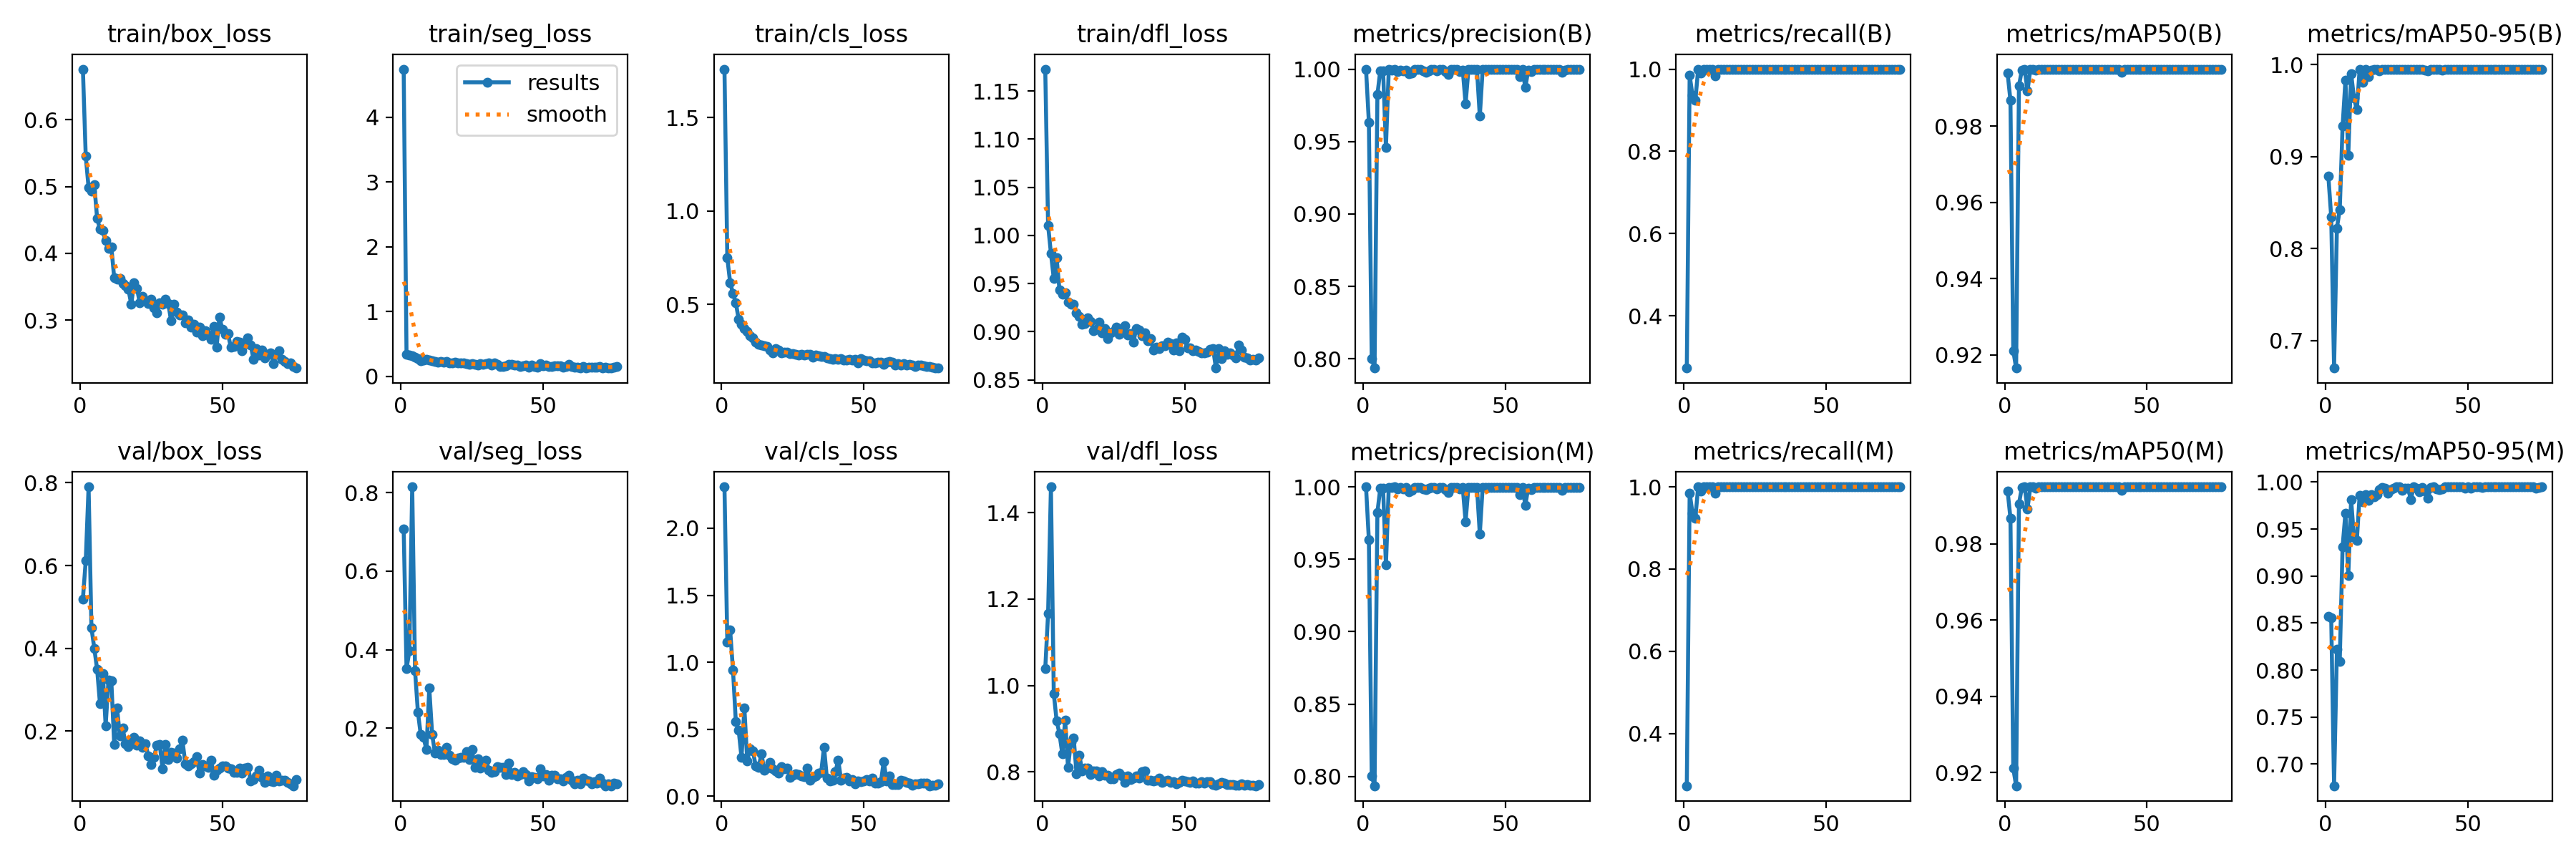

The data file committed next to this chart (first rows):
epoch, time, train/box_loss, train/seg_loss, train/cls_loss, train/dfl_loss, metrics/precision(B), metrics/recall(B), metrics/mAP50(B), metrics/mAP50-95(B), metrics/precision(M), metrics/recall(M), metrics/mAP50(M), metrics/mAP50-95(M), val/box_loss, val/seg_loss, val/cls_loss, val/dfl_loss, lr/pg0, lr/pg1, lr/pg2
1, 18.03, 0.6757, 4.74, 1.76, 1.173, 1, 0.2727, 0.994, 0.8784, 1, 0.2727, 0.994, 0.8571, 0.5195, 0.7069, 2.309, 1.039, 0.00048, 0.00048, 0.00048
2, 31.05, 0.5453, 0.3349, 0.7493, 1.01, 0.9634, 0.9848, 0.9868, 0.8345, 0.9634, 0.9848, 0.9868, 0.8558, 0.6118, 0.3518, 1.15, 1.166, 0.0009719, 0.0009719, 0.0009719
3, 43.23, 0.4984, 0.3259, 0.6174, 0.9813, 0.8004, 0.9361, 0.9211, 0.6702, 0.8004, 0.9361, 0.9211, 0.6768, 0.7903, 0.3968, 1.241, 1.46, 0.001456, 0.001456, 0.001456
4, 55.48, 0.4928, 0.312, 0.5601, 0.9553, 0.7936, 0.9239, 0.9165, 0.8223, 0.7936, 0.9239, 0.9165, 0.8217, 0.4499, 0.8146, 0.9412, 0.9811, 0.001931, 0.001931, 0.001931
5, 65.95, 0.5031, 0.2972, 0.5085, 0.9766, 0.9823, 1, 0.9905, 0.8421, 0.9823, 1, 0.9905, 0.8095, 0.4002, 0.3461, 0.5566, 0.9188, 0.001934, 0.001934, 0.001934
6, 77.79, 0.4523, 0.2669, 0.4216, 0.9435, 0.9989, 0.9899, 0.9948, 0.9328, 0.9989, 0.9899, 0.9948, 0.9312, 0.3495, 0.2414, 0.4918, 0.8882, 0.001917, 0.001917, 0.001917
7, 89.6, 0.4361, 0.2367, 0.3957, 0.9391, 0.999, 1, 0.995, 0.9829, 0.999, 1, 0.995, 0.9671, 0.2667, 0.1837, 0.289, 0.8416, 0.001901, 0.001901, 0.001901
8, 101.3, 0.4336, 0.2536, 0.3703, 0.9401, 0.9461, 1, 0.9893, 0.9013, 0.9461, 1, 0.9893, 0.9005, 0.3396, 0.1765, 0.6605, 0.92, 0.001885, 0.001885, 0.001885
9, 112.9, 0.4187, 0.2639, 0.3564, 0.931, 0.9997, 1, 0.995, 0.9903, 0.9997, 1, 0.995, 0.9813, 0.2133, 0.1457, 0.2664, 0.8111, 0.001868, 0.001868, 0.001868
10, 124.8, 0.4078, 0.2468, 0.3315, 0.9289, 0.9994, 1, 0.995, 0.9638, 0.9994, 1, 0.995, 0.9409, 0.3242, 0.3019, 0.3539, 0.8679, 0.001852, 0.001852, 0.001852
11, 136.6, 0.4094, 0.2375, 0.3207, 0.9282, 1, 0.9837, 0.9947, 0.9508, 1, 0.9837, 0.9947, 0.9377, 0.321, 0.1851, 0.3367, 0.8784, 0.001835, 0.001835, 0.001835
12, 148.5, 0.3635, 0.2282, 0.298, 0.9193, 0.9984, 1, 0.995, 0.995, 0.9984, 1, 0.995, 0.9862, 0.168, 0.1368, 0.2267, 0.7961, 0.001819, 0.001819, 0.001819
13, 160.3, 0.3617, 0.218, 0.2867, 0.916, 0.9993, 1, 0.995, 0.9805, 0.9993, 1, 0.995, 0.9789, 0.2557, 0.1439, 0.2161, 0.8381, 0.001802, 0.001802, 0.001802
14, 171.9, 0.3628, 0.2272, 0.2827, 0.9078, 0.9987, 1, 0.995, 0.995, 0.9987, 1, 0.995, 0.9868, 0.1888, 0.1339, 0.317, 0.802, 0.001785, 0.001785, 0.001785
15, 183.7, 0.3546, 0.2209, 0.2811, 0.9083, 0.9995, 1, 0.995, 0.9872, 0.9995, 1, 0.995, 0.9805, 0.2068, 0.1325, 0.1964, 0.8086, 0.001769, 0.001769, 0.001769
16, 195.4, 0.3518, 0.2225, 0.2754, 0.9141, 0.9968, 1, 0.995, 0.9939, 0.9968, 1, 0.995, 0.9868, 0.1698, 0.1514, 0.2103, 0.8084, 0.001752, 0.001752, 0.001752
17, 207.5, 0.3458, 0.209, 0.2581, 0.9104, 0.9974, 1, 0.995, 0.995, 0.9974, 1, 0.995, 0.9845, 0.1629, 0.1309, 0.2529, 0.794, 0.001736, 0.001736, 0.001736
18, 219.4, 0.324, 0.2106, 0.2424, 0.9009, 0.9997, 1, 0.995, 0.9944, 0.9997, 1, 0.995, 0.987, 0.1734, 0.1231, 0.2057, 0.8025, 0.00172, 0.00172, 0.00172
19, 231.2, 0.3555, 0.214, 0.2624, 0.9025, 0.9997, 1, 0.995, 0.9933, 0.9997, 1, 0.995, 0.9921, 0.1846, 0.1197, 0.1899, 0.8027, 0.001703, 0.001703, 0.001703
20, 243.2, 0.3477, 0.2087, 0.2579, 0.9102, 0.9997, 1, 0.995, 0.995, 0.9997, 1, 0.995, 0.9947, 0.1659, 0.1246, 0.1723, 0.7901, 0.001687, 0.001687, 0.001687
21, 255, 0.3257, 0.2003, 0.2418, 0.899, 0.9986, 1, 0.995, 0.995, 0.9986, 1, 0.995, 0.9937, 0.177, 0.1264, 0.2234, 0.7998, 0.00167, 0.00167, 0.00167
22, 267.1, 0.3361, 0.203, 0.2464, 0.9031, 0.9979, 1, 0.995, 0.995, 0.9979, 1, 0.995, 0.9882, 0.1615, 0.1264, 0.2073, 0.7918, 0.001654, 0.001654, 0.001654
23, 279, 0.3292, 0.1993, 0.245, 0.8925, 0.9989, 1, 0.995, 0.995, 0.9989, 1, 0.995, 0.9919, 0.1696, 0.1414, 0.2122, 0.7928, 0.001637, 0.001637, 0.001637
24, 290.7, 0.3251, 0.1871, 0.2373, 0.8985, 0.9996, 1, 0.995, 0.995, 0.9996, 1, 0.995, 0.9935, 0.1399, 0.1198, 0.1401, 0.7847, 0.00162, 0.00162, 0.00162
25, 303, 0.3313, 0.194, 0.2366, 0.8999, 0.9996, 1, 0.995, 0.995, 0.9996, 1, 0.995, 0.9949, 0.1197, 0.1461, 0.1559, 0.7847, 0.001604, 0.001604, 0.001604
26, 316.2, 0.3186, 0.1791, 0.2327, 0.9047, 0.9988, 1, 0.995, 0.995, 0.9988, 1, 0.995, 0.995, 0.1375, 0.1005, 0.1707, 0.7944, 0.001587, 0.001587, 0.001587
27, 329.4, 0.3108, 0.1696, 0.2279, 0.8973, 0.9997, 1, 0.995, 0.9943, 0.9997, 1, 0.995, 0.9914, 0.1656, 0.123, 0.1645, 0.7969, 0.001571, 0.001571, 0.001571
28, 342.4, 0.3255, 0.1978, 0.2332, 0.9034, 0.9996, 1, 0.995, 0.995, 0.9996, 1, 0.995, 0.9939, 0.1679, 0.09859, 0.1545, 0.79, 0.001554, 0.001554, 0.001554
29, 355.3, 0.3239, 0.1859, 0.2309, 0.9065, 0.9982, 1, 0.995, 0.995, 0.9982, 1, 0.995, 0.9932, 0.1096, 0.1065, 0.1482, 0.7762, 0.001538, 0.001538, 0.001538
30, 368, 0.3313, 0.1977, 0.2336, 0.8968, 0.9963, 1, 0.995, 0.9949, 0.9963, 1, 0.995, 0.9816, 0.1679, 0.1181, 0.2125, 0.7905, 0.001522, 0.001522, 0.001522
31, 380.3, 0.3253, 0.2055, 0.2324, 0.8983, 0.9997, 1, 0.995, 0.995, 0.9997, 1, 0.995, 0.995, 0.1314, 0.09273, 0.1198, 0.783, 0.001505, 0.001505, 0.001505
32, 392.7, 0.299, 0.1689, 0.2193, 0.8889, 0.9997, 1, 0.995, 0.995, 0.9997, 1, 0.995, 0.9939, 0.148, 0.08722, 0.1389, 0.7861, 0.001489, 0.001489, 0.001489
33, 404.9, 0.3236, 0.2042, 0.2309, 0.9036, 0.9996, 1, 0.995, 0.995, 0.9996, 1, 0.995, 0.9895, 0.1463, 0.08913, 0.153, 0.7904, 0.001472, 0.001472, 0.001472
34, 417.1, 0.3118, 0.1865, 0.224, 0.902, 0.9985, 1, 0.995, 0.995, 0.9985, 1, 0.995, 0.9946, 0.1347, 0.1019, 0.1719, 0.7859, 0.001455, 0.001455, 0.001455
35, 429.4, 0.3079, 0.1529, 0.2222, 0.8955, 0.9994, 1, 0.995, 0.994, 0.9994, 1, 0.995, 0.9903, 0.1567, 0.09982, 0.1802, 0.8004, 0.001439, 0.001439, 0.001439
36, 441.9, 0.3082, 0.1552, 0.2213, 0.8989, 0.976, 1, 0.995, 0.9931, 0.976, 1, 0.995, 0.9826, 0.1776, 0.1011, 0.3683, 0.8014, 0.001422, 0.001422, 0.001422
37, 454.3, 0.2957, 0.1637, 0.2126, 0.8903, 0.9997, 1, 0.995, 0.995, 0.9997, 1, 0.995, 0.9945, 0.1218, 0.08239, 0.1359, 0.7802, 0.001406, 0.001406, 0.001406
38, 466.6, 0.3003, 0.1847, 0.21, 0.8929, 0.9997, 1, 0.995, 0.995, 0.9997, 1, 0.995, 0.995, 0.1164, 0.1107, 0.1149, 0.7806, 0.001389, 0.001389, 0.001389
39, 478.9, 0.289, 0.1825, 0.2055, 0.8807, 0.9997, 1, 0.995, 0.995, 0.9997, 1, 0.995, 0.993, 0.121, 0.08284, 0.1185, 0.7789, 0.001373, 0.001373, 0.001373
40, 491.2, 0.2936, 0.1687, 0.2107, 0.884, 0.9995, 1, 0.995, 0.995, 0.9995, 1, 0.995, 0.992, 0.1268, 0.08753, 0.1834, 0.7801, 0.001357, 0.001357, 0.001357
41, 503.5, 0.2818, 0.1701, 0.2067, 0.8822, 0.9674, 1, 0.9941, 0.9941, 0.9674, 1, 0.9941, 0.9929, 0.1385, 0.07871, 0.2703, 0.7859, 0.00134, 0.00134, 0.00134
42, 515.9, 0.2898, 0.1551, 0.2106, 0.8857, 0.9997, 1, 0.995, 0.995, 0.9997, 1, 0.995, 0.995, 0.09813, 0.08183, 0.1197, 0.7754, 0.001324, 0.001324, 0.001324
43, 528.1, 0.2764, 0.1593, 0.2018, 0.8857, 0.9997, 1, 0.995, 0.995, 0.9997, 1, 0.995, 0.995, 0.1197, 0.08917, 0.1386, 0.779, 0.001307, 0.001307, 0.001307
44, 540.5, 0.2845, 0.1746, 0.2042, 0.8893, 0.9997, 1, 0.995, 0.995, 0.9997, 1, 0.995, 0.995, 0.1166, 0.08215, 0.1424, 0.7798, 0.00129, 0.00129, 0.00129
45, 552.9, 0.2775, 0.1446, 0.2065, 0.8873, 0.9997, 1, 0.995, 0.995, 0.9997, 1, 0.995, 0.995, 0.1118, 0.06562, 0.1152, 0.7754, 0.001274, 0.001274, 0.001274
46, 565.3, 0.2716, 0.1756, 0.2036, 0.8812, 0.9997, 1, 0.995, 0.995, 0.9997, 1, 0.995, 0.9949, 0.1298, 0.07619, 0.1273, 0.7776, 0.001257, 0.001257, 0.001257
47, 577.6, 0.291, 0.1544, 0.2053, 0.8885, 0.9997, 1, 0.995, 0.995, 0.9997, 1, 0.995, 0.995, 0.09346, 0.07485, 0.09549, 0.7718, 0.001241, 0.001241, 0.001241
48, 589.7, 0.26, 0.1423, 0.1878, 0.8804, 0.9997, 1, 0.995, 0.995, 0.9997, 1, 0.995, 0.995, 0.1059, 0.07083, 0.1139, 0.7753, 0.001224, 0.001224, 0.001224
49, 601.8, 0.3049, 0.1973, 0.2121, 0.8945, 0.9997, 1, 0.995, 0.995, 0.9997, 1, 0.995, 0.9939, 0.1109, 0.0963, 0.1101, 0.7813, 0.001208, 0.001208, 0.001208
50, 613.9, 0.2862, 0.165, 0.2038, 0.892, 0.9997, 1, 0.995, 0.995, 0.9997, 1, 0.995, 0.995, 0.1152, 0.07935, 0.1166, 0.7789, 0.001192, 0.001192, 0.001192
51, 626.2, 0.2792, 0.174, 0.1977, 0.8829, 0.9997, 1, 0.995, 0.995, 0.9997, 1, 0.995, 0.9933, 0.1162, 0.08237, 0.1238, 0.778, 0.001175, 0.001175, 0.001175
52, 638.4, 0.2795, 0.1544, 0.1984, 0.883, 0.9998, 1, 0.995, 0.995, 0.9998, 1, 0.995, 0.995, 0.1107, 0.06852, 0.1171, 0.776, 0.001159, 0.001159, 0.001159
53, 650.5, 0.2597, 0.154, 0.1881, 0.8801, 0.9997, 1, 0.995, 0.995, 0.9997, 1, 0.995, 0.995, 0.1082, 0.08125, 0.1348, 0.779, 0.001142, 0.001142, 0.001142
54, 662.8, 0.261, 0.1664, 0.1891, 0.8811, 0.9997, 1, 0.995, 0.995, 0.9997, 1, 0.995, 0.995, 0.1006, 0.07981, 0.1007, 0.7736, 0.001125, 0.001125, 0.001125
55, 674.9, 0.2681, 0.1575, 0.1898, 0.8797, 0.9948, 1, 0.995, 0.995, 0.9948, 1, 0.995, 0.9942, 0.1004, 0.07092, 0.09962, 0.7738, 0.001109, 0.001109, 0.001109
56, 687.1, 0.2671, 0.1561, 0.1933, 0.8782, 0.9996, 1, 0.995, 0.995, 0.9996, 1, 0.995, 0.995, 0.1109, 0.07207, 0.1084, 0.7778, 0.001092, 0.001092, 0.001092
57, 699.2, 0.2539, 0.1369, 0.1812, 0.8777, 0.9873, 1, 0.995, 0.995, 0.9873, 1, 0.995, 0.9947, 0.09948, 0.06611, 0.2616, 0.7736, 0.001076, 0.001076, 0.001076
58, 711.3, 0.2637, 0.1535, 0.1911, 0.8783, 0.9991, 1, 0.995, 0.995, 0.9991, 1, 0.995, 0.995, 0.11, 0.07559, 0.1122, 0.7772, 0.001059, 0.001059, 0.001059
59, 723.2, 0.2732, 0.1818, 0.1958, 0.8818, 0.9981, 1, 0.995, 0.995, 0.9981, 1, 0.995, 0.9949, 0.1133, 0.07966, 0.1533, 0.7776, 0.001043, 0.001043, 0.001043
60, 735.3, 0.2625, 0.1462, 0.1897, 0.8824, 0.9997, 1, 0.995, 0.995, 0.9997, 1, 0.995, 0.995, 0.0803, 0.06739, 0.08909, 0.7706, 0.001027, 0.001027, 0.001027
... 16 more rows
